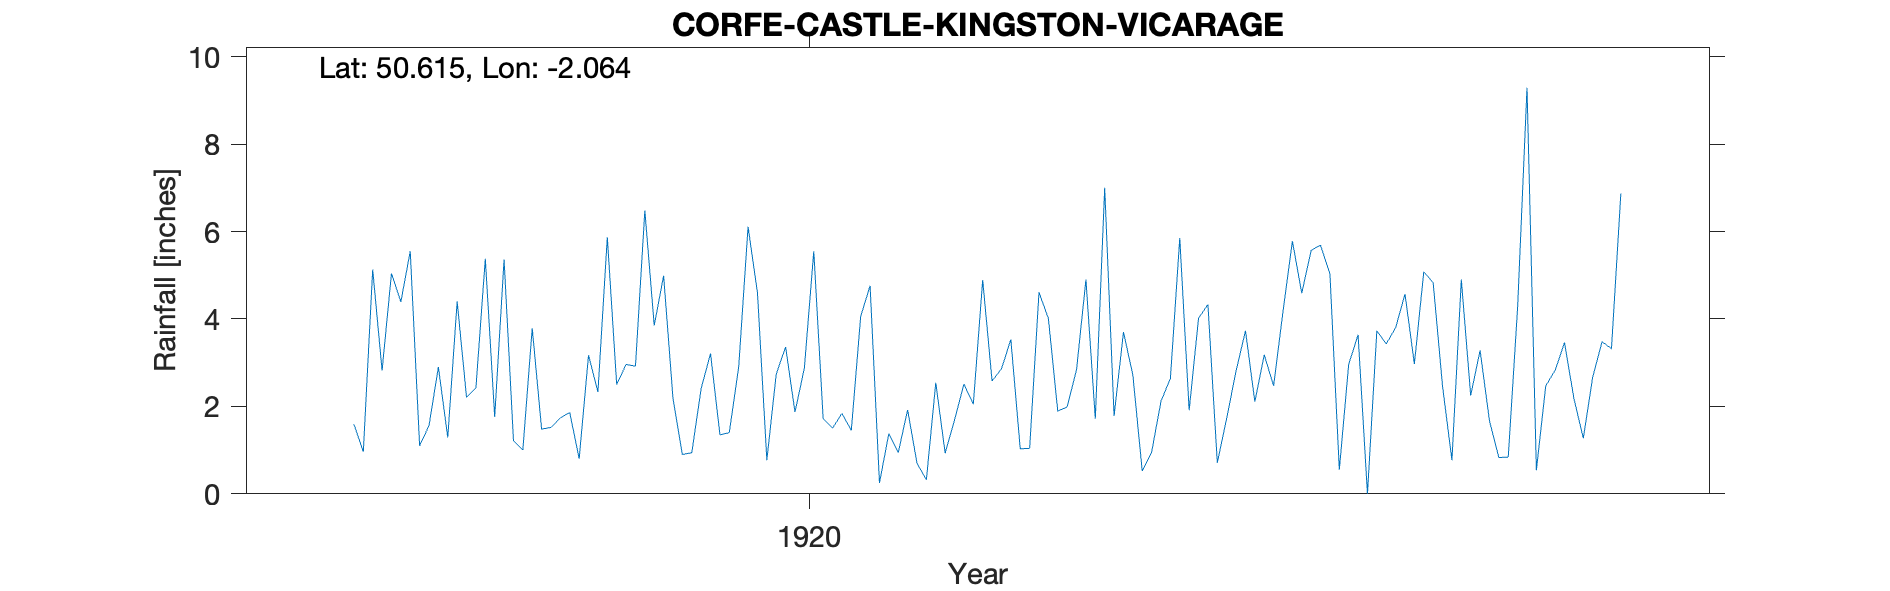

Source data for this figure (header and first rows):
CORFE-CASTLE-KINGSTON-VICARAGE, , , , , , , , , , , , , , , , , , , , , 
Grid ref, SY955794, Long, -2.064, Lat, 50.61, Elevation, 450, ft, , , , , , , , , , , , , 
Station no, RR7304, , , , , , , , , , , , , , , , , , , , 
, 1910, 1911, 1912, 1913, 1914, 1915, 1916, 1917, 1918, 1919, 1920, 1921, 1922, 1923, 1924, 1925, 1926, 1927, 1928, 1929, 1930
January, , , , , , , , 1.1, 3.79, 6.48, 4.6, 4.76, 4.89, 1.72, 4.33, 5.69, 4.83, 2.47, , , 
February, , , , , , , , 1.56, 1.48, 3.85, 0.77, 0.25, 2.58, 7, 0.71, 5.03, 2.46, 2.83, , , 
March, , , , , , , , 2.9, 1.52, 4.99, 2.74, 1.38, 2.86, 1.78, 1.73, 0.55, 0.77, 3.46, , , 
April, , , , , , , , 1.29, 1.74, 2.18, 3.36, 0.94, 3.53, 3.7, 2.81, 2.96, 4.9, 2.18, , , 
May, , , , , , , , 4.4, 1.86, 0.9, 1.87, 1.92, 1.03, 2.72, 3.73, 3.64, 2.25, 1.27, , , 
June, , , , , , , 1.59, 2.21, 0.8, 0.94, 2.88, 0.7, 1.04, 0.52, 2.11, 0, 3.28, 2.67, , , 
July, , , , , , , 0.96, 2.42, 3.17, 2.41, 5.55, 0.32, 4.61, 0.95, 3.18, 3.73, 1.67, 3.48, , , 
August, , , , , , , 5.13, 5.38, 2.33, 3.21, 1.72, 2.54, 4.01, 2.12, 2.47, 3.43, 0.83, 3.32, , , 
September, , , , , , , 2.82, 1.76, 5.87, 1.35, 1.5, 0.93, 1.89, 2.64, 4.17, 3.8, 0.84, 6.87, , , 
October, , , , , , , 5.04, 5.36, 2.5, 1.4, 1.84, 1.69, 1.99, 5.85, 5.78, 4.57, 4.26, , , , 
November, , , , , , , 4.39, 1.22, 2.96, 2.9, 1.45, 2.51, 2.84, 1.91, 4.59, 2.97, 9.29, , , , 
December, , , , , , , 5.55, 1, 2.92, 6.11, 4.06, 2.05, 4.9, 4.02, 5.57, 5.08, 0.54, , , , 
Total, , , , , , , , 30.6, 30.94, 36.72, 32.34, 19.99, 36.17, 34.93, 41.18, 41.45, 35.92, , , , 
1916 Nov Inspection Gauge on lawn A seco…, , , , , , , , , , , , , , , , , , , , , 
1927 Gauge moved to Iwerne Minster Dorse…, , , , , , , , , , , , , , , , , , , , , 
